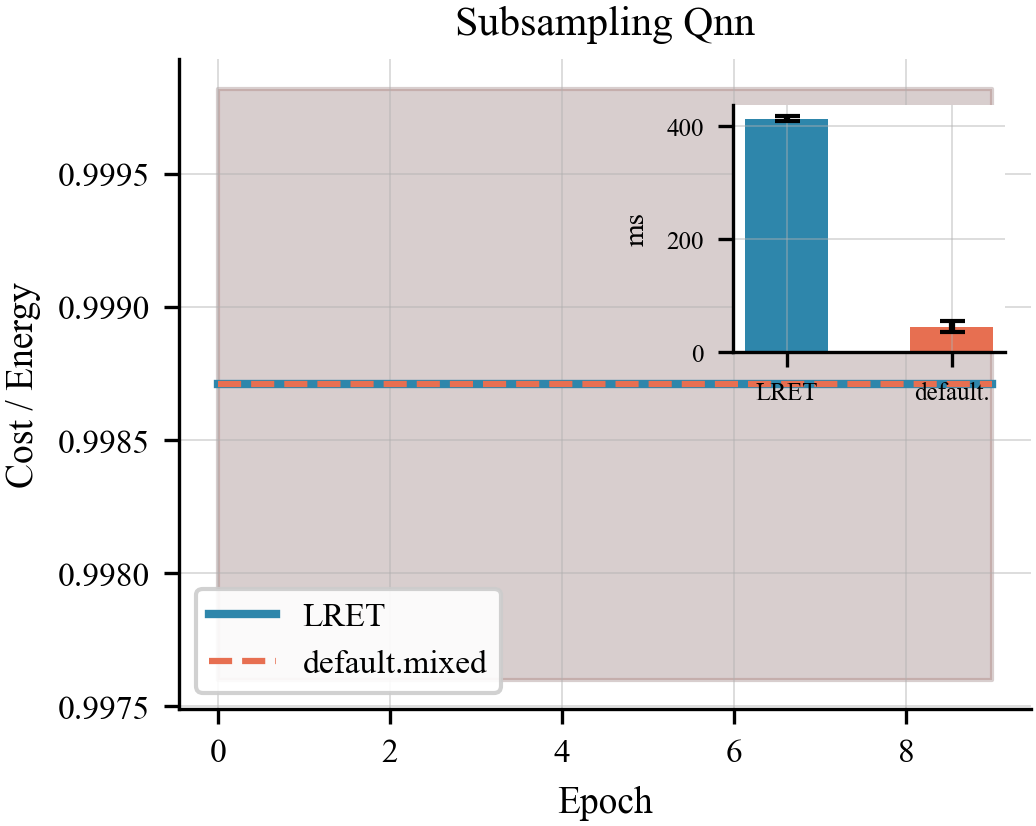

Data behind this chart, as committed beside it:
algo, epoch, lret_t0, lret_t1, comp_t0, comp_t1
subsampling_qnn, 0, 0.9998, 0.9976, 0.9998, 0.9976
subsampling_qnn, 1, 0.9998, 0.9976, 0.9998, 0.9976
subsampling_qnn, 2, 0.9998, 0.9976, 0.9998, 0.9976
subsampling_qnn, 3, 0.9998, 0.9976, 0.9998, 0.9976
subsampling_qnn, 4, 0.9998, 0.9976, 0.9998, 0.9976
subsampling_qnn, 5, 0.9998, 0.9976, 0.9998, 0.9976
subsampling_qnn, 6, 0.9998, 0.9976, 0.9998, 0.9976
subsampling_qnn, 7, 0.9998, 0.9976, 0.9998, 0.9976
subsampling_qnn, 8, 0.9998, 0.9976, 0.9998, 0.9976
subsampling_qnn, 9, 0.9998, 0.9976, 0.9998, 0.9976
